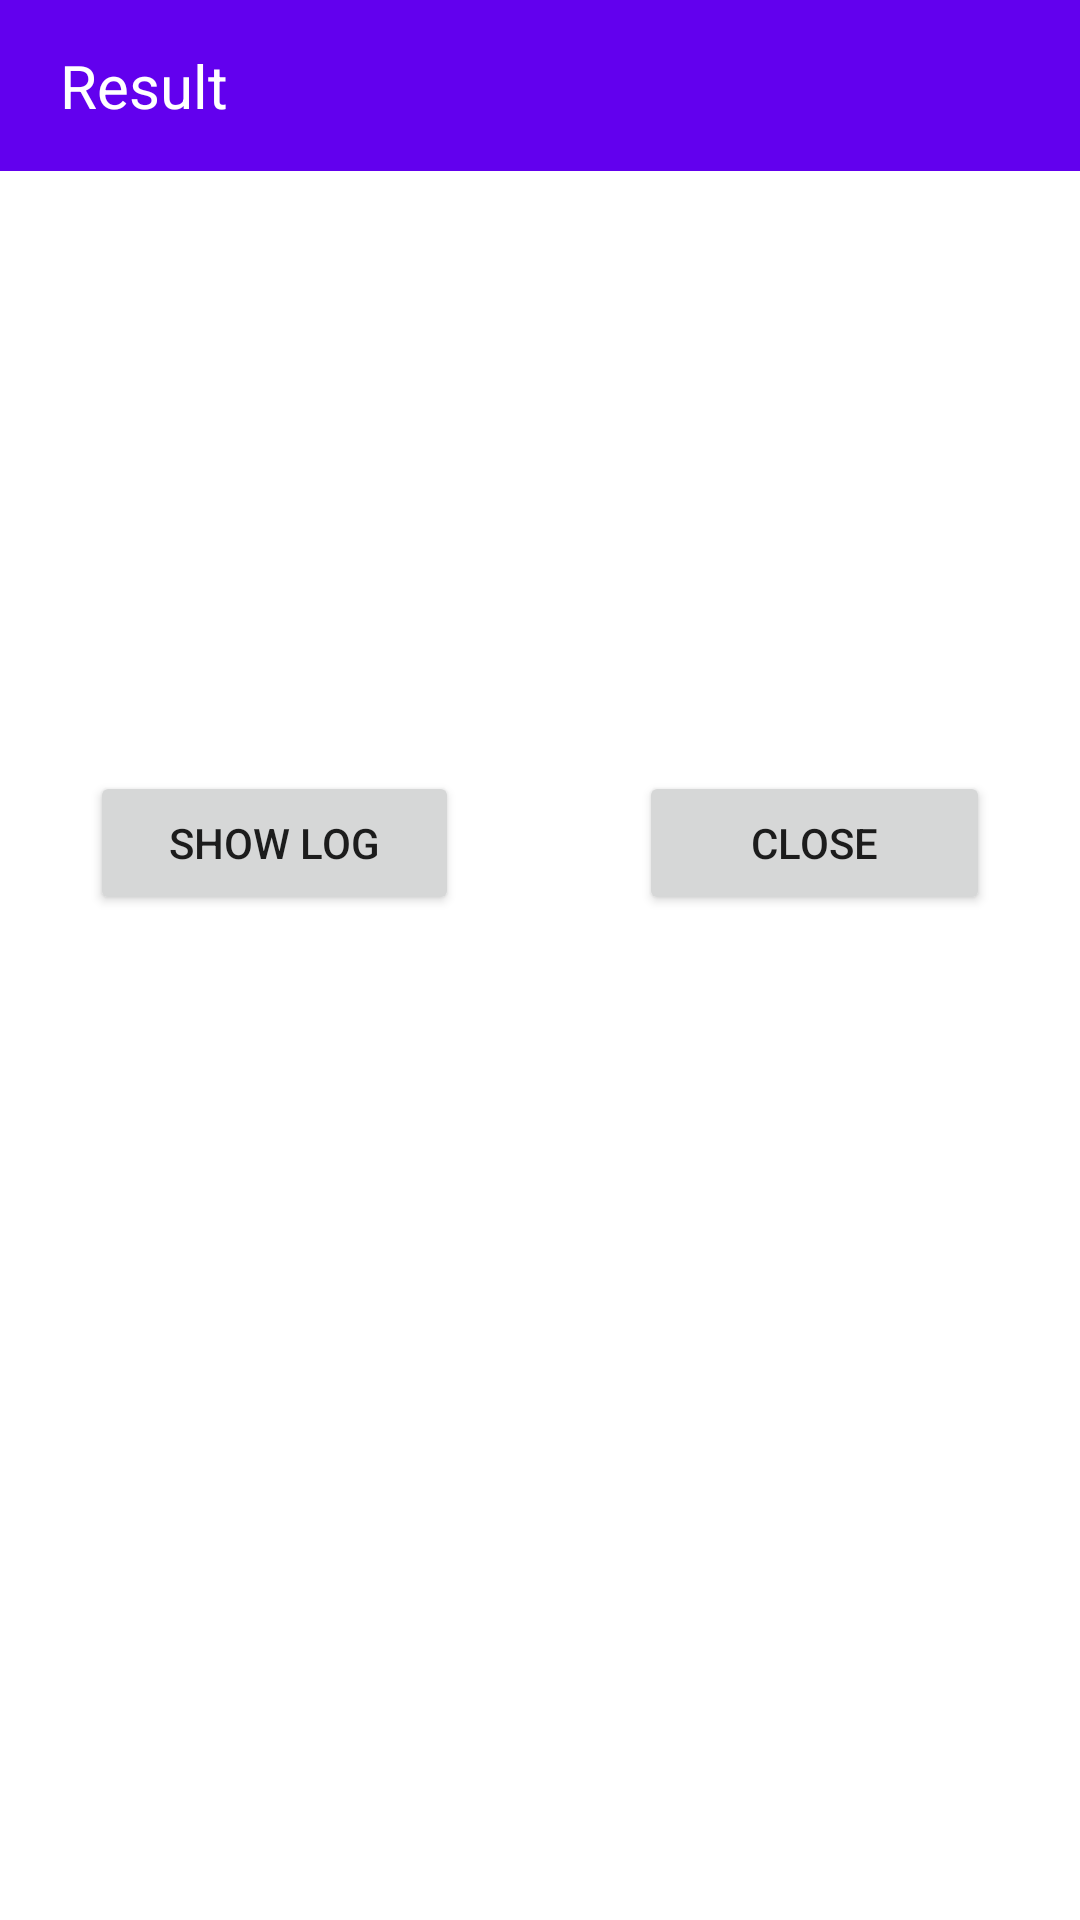

This screen was rendered from an Android layout file. Write that file and the resources it references.
<!-- AndroidManifest.xml: application theme Theme.AMath -->
<!-- res/layout/popup_window.xml -->
<?xml version="1.0" encoding="utf-8"?>
<RelativeLayout xmlns:android="http://schemas.android.com/apk/res/android"
    android:layout_width="wrap_content"
    android:layout_height="wrap_content"
    android:background="@color/white">

    <RelativeLayout
        android:layout_width="wrap_content"
        android:layout_height="wrap_content">

        <LinearLayout
            android:weightSum="2"
            android:id="@+id/toolbar_popup"
            android:layout_width="match_parent"
            android:layout_height="wrap_content"
            android:background="@color/purple_500">

            <TextView
                android:layout_weight="1"
                android:textColor="@color/white"
                android:layout_width="0dp"
                android:layout_height="wrap_content"
                android:layout_marginTop="15dp"
                android:layout_marginBottom="15dp"
                android:layout_marginLeft="20dp"
                android:textSize="20sp"
                android:text="Result"
                android:layout_marginStart="20dp" />












        </LinearLayout>

        <RelativeLayout
            android:layout_below="@id/toolbar_popup"
            android:layout_width="match_parent"
            android:layout_height="wrap_content">

            <RelativeLayout
                android:id="@+id/popup_description"
                android:layout_width="match_parent"
                android:layout_height="200dp">
            </RelativeLayout>

            <LinearLayout
                android:paddingBottom="10dp"
                android:layout_below="@id/popup_description"
                android:weightSum="2"
                android:layout_width="match_parent"
                android:layout_height="wrap_content">

                <Button
                    android:layout_marginLeft="30dp"
                    android:layout_marginRight="30dp"
                    android:id="@+id/popup_log"
                    android:layout_weight="1"
                    android:layout_width="wrap_content"
                    android:layout_height="wrap_content"
                    android:text="Show Log"
                    android:layout_marginStart="30dp"
                    android:layout_marginEnd="30dp">
                </Button>

                <Button
                    android:layout_marginLeft="30dp"
                    android:layout_marginRight="30dp"
                    android:id="@+id/popup_close"
                    android:layout_weight="1"
                    android:layout_width="wrap_content"
                    android:layout_height="wrap_content"
                    android:text="Close"
                    android:layout_marginStart="30dp"
                    android:layout_marginEnd="30dp">
                </Button>

            </LinearLayout>



        </RelativeLayout>
    </RelativeLayout>



</RelativeLayout>
<!-- resources referenced by this layout -->
<resources>
  <style name="Theme.AMath" parent="Theme.AppCompat.Light.DarkActionBar">
          
          <item name="colorPrimary">@color/purple_500</item>
          <item name="colorPrimaryDark">@color/purple_700</item>
          <item name="colorAccent">@color/teal_200</item>
          
      </style>
  <!-- not gathered from this repository: default colours our renderer supplied (Android Studio template values) -->
  <color name="purple_500">#FF6200EE</color>
  <color name="purple_700">#FF3700B3</color>
  <color name="teal_200">#FF03DAC5</color>
  <color name="white">#FFFFFFFF</color>
</resources>
